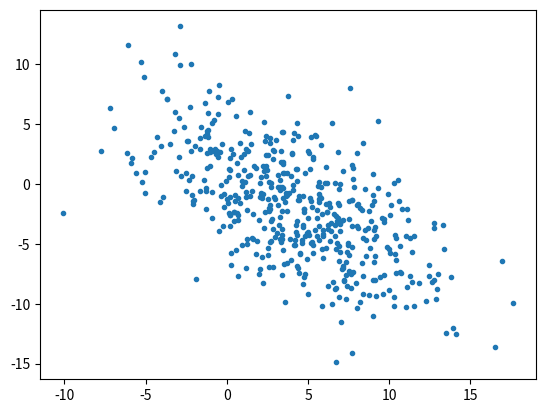

Write Python code to recreate this figure.
# ---
# jupyter:
#   jupytext:
#     formats: ipynb,py:light
#     text_representation:
#       extension: .py
#       format_name: light
#       format_version: '1.5'
#       jupytext_version: 1.13.8
#   kernelspec:
#     display_name: Python 3
#     language: python
#     name: python3
# ---

import numpy as np
import scipy.stats as sps
import matplotlib.pyplot as plt

# +
mu1 = 1.
sigma1 = 2.
mu2 = 3.
sigma2 = 4.

n_pts = 500

x = sps.norm.rvs(loc=mu1, scale=sigma1, size=n_pts)
y = sps.norm.rvs(loc=mu2, scale=sigma2, size=n_pts)
# -

x2 = x+y
y2 = x-y

plt.plot(x2, y2, '.')


